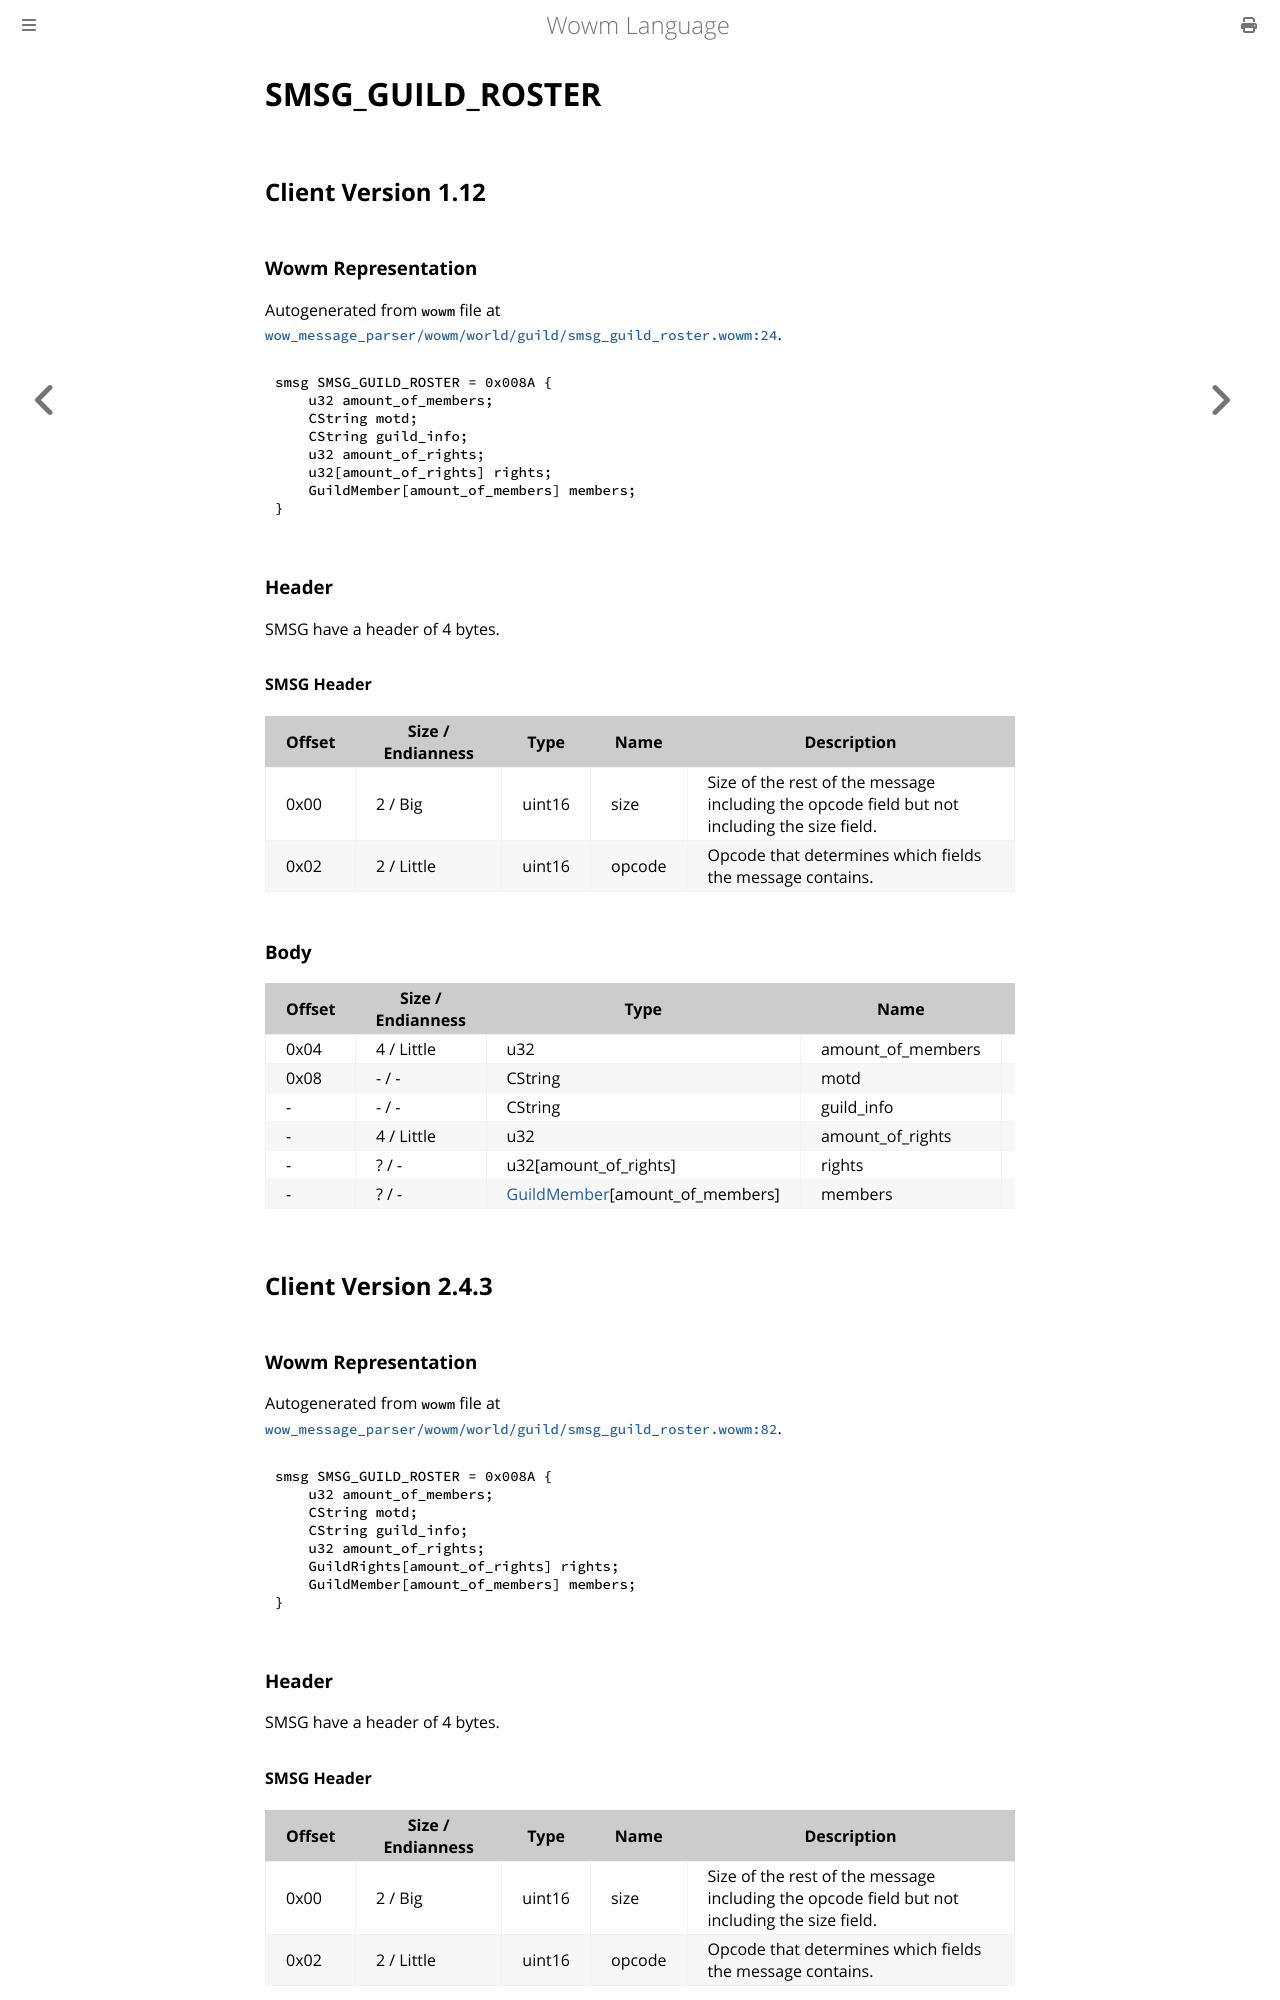

repository: gtker/wow_messages · page: docs/smsg_guild_roster.html · generator: mdbook

# SMSG_GUILD_ROSTER

## Client Version 1.12

### Wowm Representation

Autogenerated from `wowm` file at [`wow_message_parser/wowm/world/guild/smsg_guild_roster.wowm:24`](https://github.com/gtker/wow_messages/tree/main/wow_message_parser/wowm/world/guild/smsg_guild_roster.wowm#L24).
```rust,ignore
smsg SMSG_GUILD_ROSTER = 0x008A {
    u32 amount_of_members;
    CString motd;
    CString guild_info;
    u32 amount_of_rights;
    u32[amount_of_rights] rights;
    GuildMember[amount_of_members] members;
}
```
### Header

SMSG have a header of 4 bytes.

#### SMSG Header

| Offset | Size / Endianness | Type   | Name   | Description |
| ------ | ----------------- | ------ | ------ | ----------- |
| 0x00   | 2 / Big           | uint16 | size   | Size of the rest of the message including the opcode field but not including the size field.|
| 0x02   | 2 / Little        | uint16 | opcode | Opcode that determines which fields the message contains.|

### Body

| Offset | Size / Endianness | Type | Name | Comment |
| ------ | ----------------- | ---- | ---- | ------- |
| 0x04 | 4 / Little | u32 | amount_of_members |  |
| 0x08 | - / - | CString | motd |  |
| - | - / - | CString | guild_info |  |
| - | 4 / Little | u32 | amount_of_rights |  |
| - | ? / - | u32[amount_of_rights] | rights |  |
| - | ? / - | [GuildMember](guildmember.md)[amount_of_members] | members |  |

## Client Version 2.4.3

### Wowm Representation

Autogenerated from `wowm` file at [`wow_message_parser/wowm/world/guild/smsg_guild_roster.wowm:82`](https://github.com/gtker/wow_messages/tree/main/wow_message_parser/wowm/world/guild/smsg_guild_roster.wowm#L82).
```rust,ignore
smsg SMSG_GUILD_ROSTER = 0x008A {
    u32 amount_of_members;
    CString motd;
    CString guild_info;
    u32 amount_of_rights;
    GuildRights[amount_of_rights] rights;
    GuildMember[amount_of_members] members;
}
```
### Header

SMSG have a header of 4 bytes.

#### SMSG Header

| Offset | Size / Endianness | Type   | Name   | Description |
| ------ | ----------------- | ------ | ------ | ----------- |
| 0x00   | 2 / Big           | uint16 | size   | Size of the rest of the message including the opcode field but not including the size field.|
| 0x02   | 2 / Little        | uint16 | opcode | Opcode that determines which fields the message contains.|
